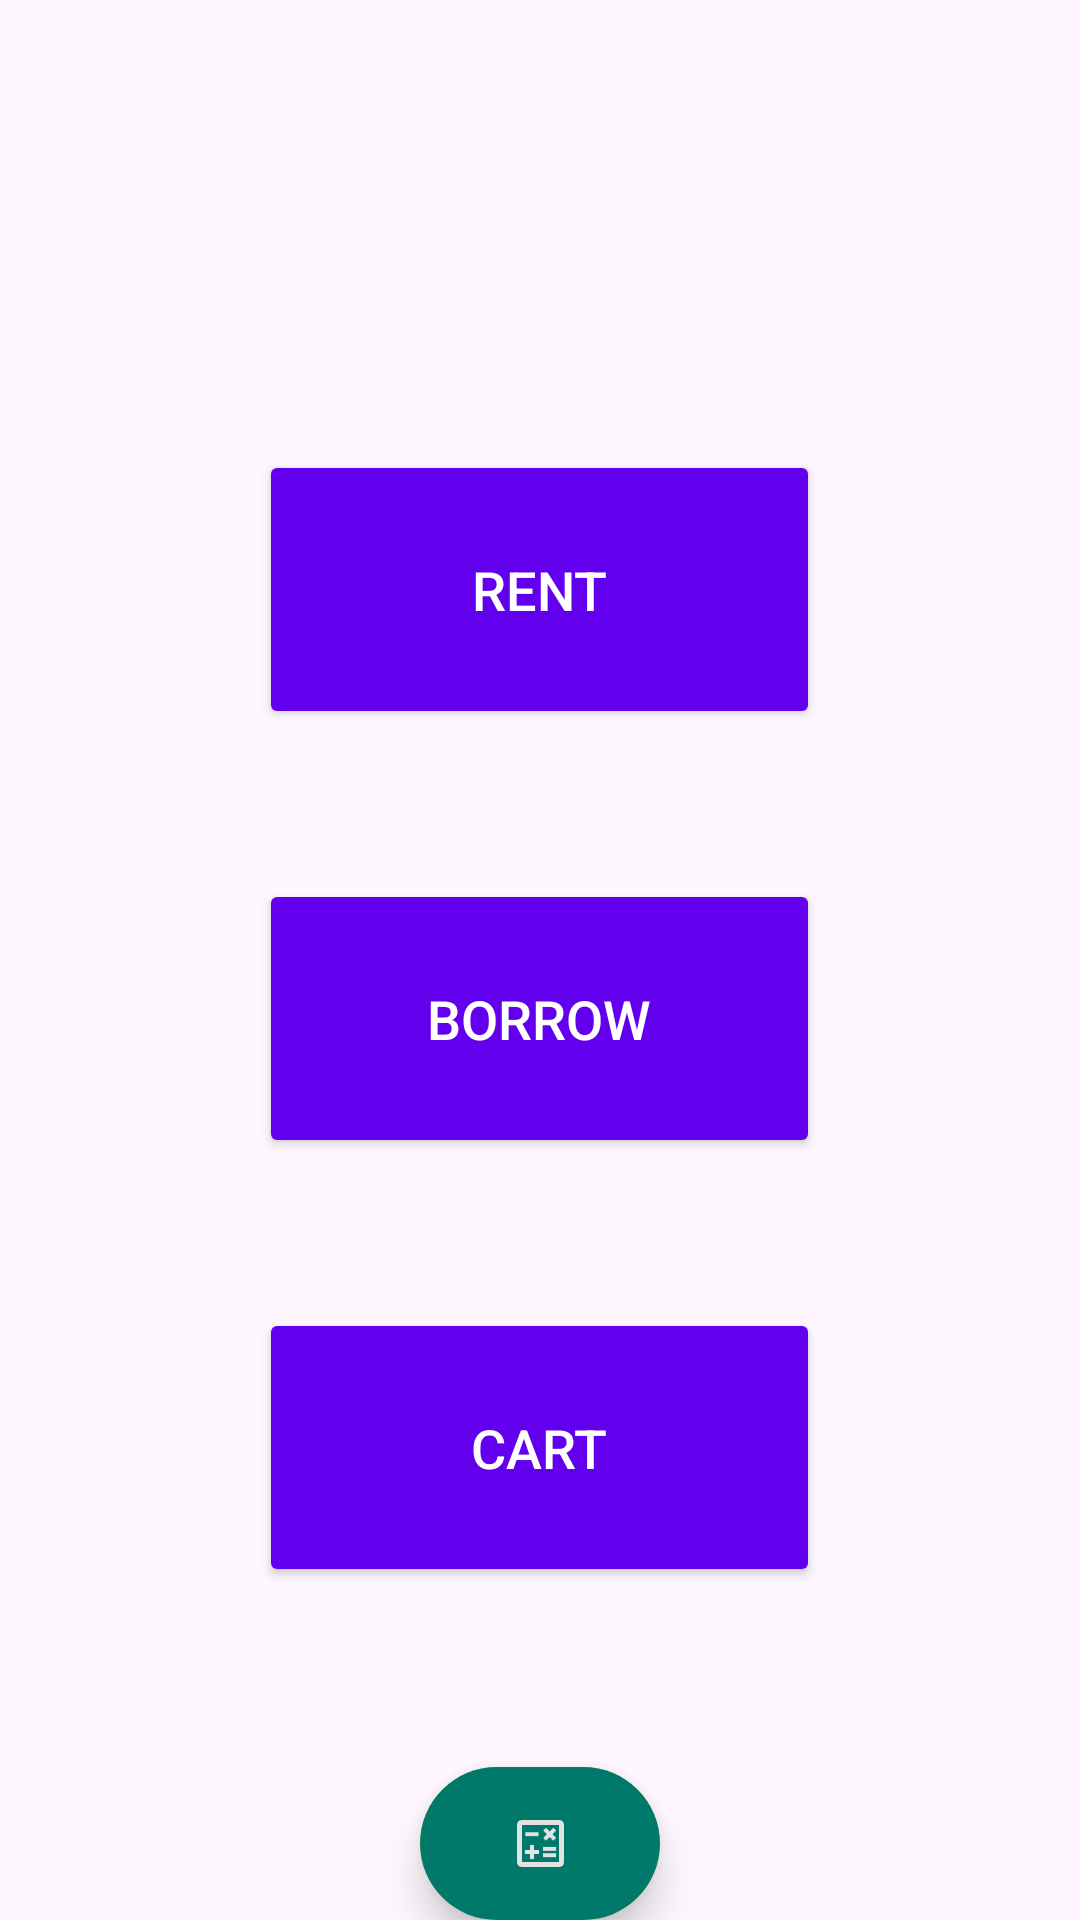

Write the Android layout XML for this screen, with the resource values it uses.
<!-- AndroidManifest.xml: application theme Theme.Rental -->
<!-- res/layout/activity_home.xml -->
<?xml version="1.0" encoding="utf-8"?>
<RelativeLayout xmlns:android="http://schemas.android.com/apk/res/android"
    xmlns:app="http://schemas.android.com/apk/res-auto"
    xmlns:tools="http://schemas.android.com/tools"
    android:layout_width="match_parent"
    android:layout_height="match_parent"
    android:background="@drawable/toolbg"
    tools:context=".Home">

    
    <Button
        android:id="@+id/rent_btn"
        android:layout_width="187dp"
        android:layout_height="93dp"
        android:layout_centerHorizontal="true"
        android:layout_marginTop="150dp"
        android:backgroundTint="@color/purple_500"
        android:textColor="@android:color/white"
        android:textSize="18sp"
        android:onClick="myRentIntent"
        android:text="Rent" />

    
    <Button
        android:id="@+id/borrow_btn"
        android:layout_width="187dp"
        android:layout_height="93dp"
        android:layout_below="@id/rent_btn"
        android:layout_centerHorizontal="true"
        android:layout_marginTop="50dp"
        android:backgroundTint="@color/purple_500"
        android:textColor="@android:color/white"
        android:textSize="18sp"
        android:onClick="myBorrowIntent"
        android:text="Borrow" />

    <Button
        android:id="@+id/account_btn"
        android:layout_width="187dp"
        android:layout_height="93dp"
        android:layout_below="@id/borrow_btn"
        android:layout_centerHorizontal="true"
        android:layout_marginTop="50dp"
        android:backgroundTint="@color/purple_500"
        android:textColor="@android:color/white"
        android:textSize="18sp"
        android:onClick="myAccountIntent"
        android:text="Cart" />

    
    <androidx.cardview.widget.CardView
        android:id="@+id/calc_card"
        android:layout_width="80dp"
        android:layout_height="80dp"
        android:layout_below="@id/account_btn"
        android:layout_centerHorizontal="true"
        android:layout_marginTop="60dp"
        app:cardCornerRadius="40dp"
        app:cardElevation="8dp"
        android:backgroundTint="@color/yellow"
        android:onClick="myCalcIntent">

        <ImageView
            android:layout_width="match_parent"
            android:layout_height="match_parent"
            android:padding="15dp"
            android:src="@drawable/ic_calculator"
            android:background="@color/teal_700"
            android:contentDescription="Calculator"
            android:scaleType="centerInside"/>
    </androidx.cardview.widget.CardView>

</RelativeLayout>
<!-- resources referenced by this layout -->
<resources>
  <color name="purple_500">#6200EE</color>
  <color name="teal_700">#00796B</color>
  <color name="yellow">#FFFF00</color>
  <!-- drawable ic_calculator: png bitmap (drawable, 1646 bytes) -->
  <style name="Theme.Rental" parent="Base.Theme.Rental" />
  <style name="Base.Theme.Rental" parent="Theme.Material3.DayNight.NoActionBar">
          
          
      </style>
</resources>
